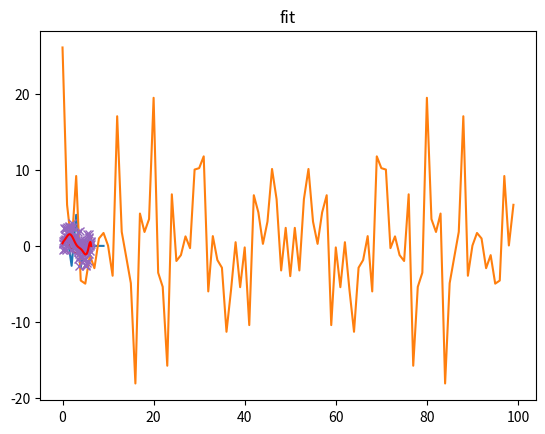

Reproduce this figure in Python.

# -*- coding: utf-8 -*-
"""
#Tut 3 Problem 3
Write linear least-squares code to 
sines and cosines to evenly sampled data.
"""           
import numpy as np
import matplotlib.pyplot as plt

n=100

x=np.linspace(0,  2*np.pi, n)
y=np.sin(x)
z=np.cos(x)

data=y+np.random.randn(x.size)
order=10

A = np.zeros([x.size,order])
A[:,0]=1.0
for i in range(1,order):
    A[:,i]=A[:,i-1]*x
A = np.matrix(A)


d = np.matrix(data).transpose()
lhs = A.transpose()*A
rhs = A.transpose()*d
fitp = np.linalg.inv(lhs)*rhs #fit parameters
pred = A*fitp #predicted values 

plt.plot( fitp)
plt.title('fit parameters')
plt.show()

plt.plot(np.fft.fft(data))
plt.title('FFT of data ')
plt.show()

plt.plot(x,y)
plt.plot(x,z)
plt.plot(x,data,'x')
plt.plot(x,pred,'r')
plt.title('fit')
plt.show()